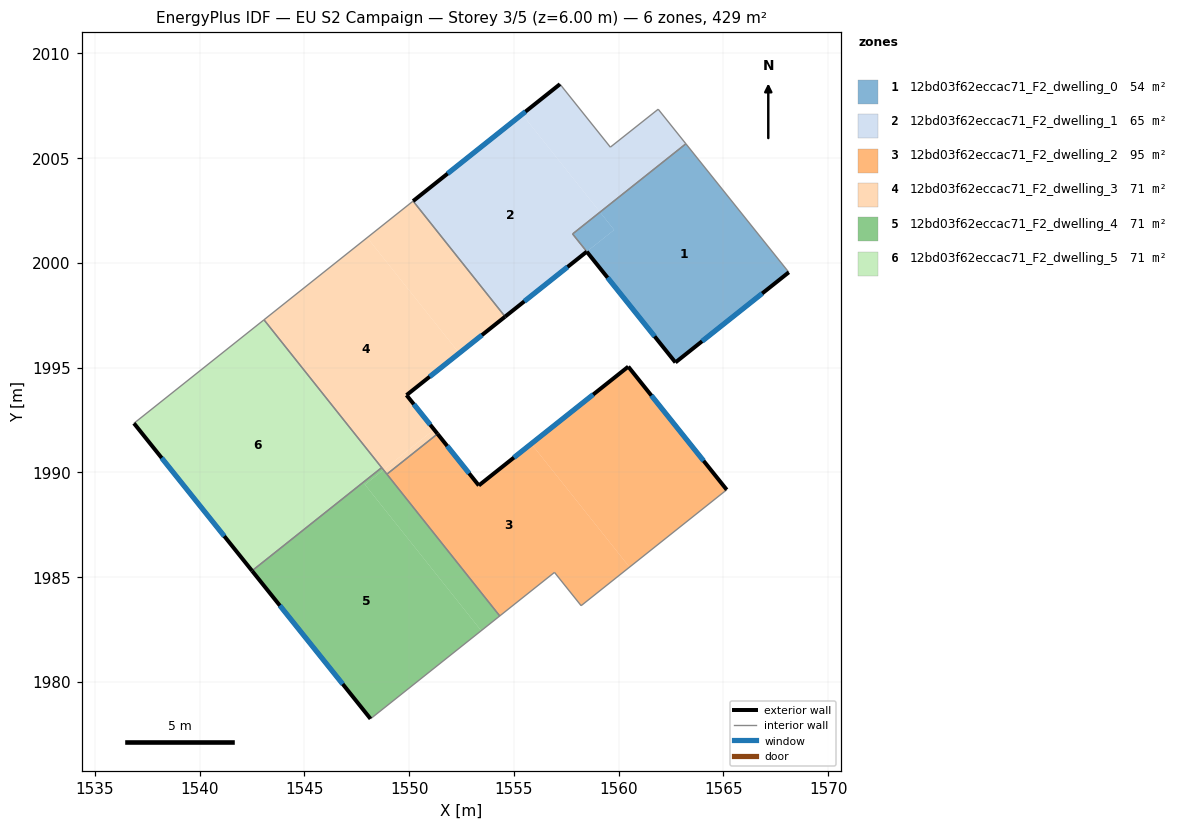
=== STOREY PLAN SPEC (per zone: floor XY polygon, exterior-wall plan segments, windows/doors) ===
zone 1: 12bd03f62eccac71_F2_dwelling_0  (54.3 m²)
  floor: (1563.21, 2005.69) (1568.12, 1999.55) (1562.71, 1995.25) (1558.48, 2000.54) (1559.78, 2001.58) (1559.11, 2002.43)
  floor: (1559.11, 2002.43) (1559.78, 2001.58) (1558.48, 2000.54) (1557.80, 2001.38)
  exterior wall: (1562.71, 1995.25) – (1568.12, 1999.55)  [6.9 m]
    window: (1563.98, 1996.26) – (1566.85, 1998.54)  [5.8 m²]
  exterior wall: (1558.48, 2000.54) – (1562.71, 1995.25)  [6.8 m]
    window: (1559.47, 1999.30) – (1561.72, 1996.49)  [5.7 m²]
  interior walls: 3
zone 2: 12bd03f62eccac71_F2_dwelling_1  (65.1 m²)
  floor: (1555.39, 2007.09) (1559.11, 2002.43) (1557.80, 2001.38) (1558.48, 2000.54) (1554.58, 1997.44) (1550.19, 2002.95)
  floor: (1561.89, 2007.34) (1563.21, 2005.69) (1559.11, 2002.43) (1555.39, 2007.09) (1557.20, 2008.53) (1559.60, 2005.53)
  exterior wall: (1557.20, 2008.53) – (1550.19, 2002.95)  [9.0 m]
    window: (1555.55, 2007.22) – (1551.84, 2004.26)  [7.6 m²]
  exterior wall: (1554.58, 1997.44) – (1558.48, 2000.54)  [5.0 m]
    window: (1555.50, 1998.17) – (1557.56, 1999.81)  [4.2 m²]
  interior walls: 6
zone 3: 12bd03f62eccac71_F2_dwelling_2  (94.9 m²)
  floor: (1555.83, 1991.37) (1560.52, 1985.48) (1558.21, 1983.64) (1556.94, 1985.23) (1554.32, 1983.15) (1548.94, 1989.92) (1551.35, 1991.84) (1553.33, 1989.38)
  floor: (1560.46, 1995.05) (1565.16, 1989.17) (1560.52, 1985.48) (1555.83, 1991.37)
  exterior wall: (1553.33, 1989.38) – (1551.35, 1991.84)  [3.2 m]
    window: (1552.86, 1989.96) – (1551.82, 1991.26)  [2.7 m²]
  exterior wall: (1560.46, 1995.05) – (1553.33, 1989.38)  [9.1 m]
    window: (1558.78, 1993.72) – (1555.00, 1990.71)  [7.7 m²]
  exterior wall: (1565.16, 1989.17) – (1560.46, 1995.05)  [7.5 m]
    window: (1564.05, 1990.56) – (1561.56, 1993.67)  [6.3 m²]
  interior walls: 5
zone 4: 12bd03f62eccac71_F2_dwelling_3  (71.4 m²)
  floor: (1548.00, 2001.21) (1552.39, 1995.69) (1549.88, 1993.69) (1551.19, 1992.05) (1548.78, 1990.12) (1543.07, 1997.29)
  floor: (1551.19, 1992.05) (1551.35, 1991.84) (1548.94, 1989.92) (1548.78, 1990.12)
  floor: (1550.19, 2002.95) (1554.58, 1997.44) (1552.39, 1995.69) (1548.00, 2001.21)
  exterior wall: (1549.88, 1993.69) – (1554.58, 1997.44)  [6.0 m]
    window: (1550.98, 1994.57) – (1553.48, 1996.56)  [5.1 m²]
  exterior wall: (1551.35, 1991.84) – (1549.88, 1993.69)  [2.4 m]
    window: (1551.01, 1992.28) – (1550.22, 1993.26)  [2.0 m²]
  interior walls: 5
zone 5: 12bd03f62eccac71_F2_dwelling_4  (71.4 m²)
  floor: (1547.81, 1989.53) (1553.44, 1982.45) (1548.16, 1978.24) (1542.50, 1985.31)
  floor: (1548.78, 1990.12) (1554.32, 1983.15) (1553.44, 1982.45) (1547.89, 1989.42)
  floor: (1548.69, 1990.23) (1548.78, 1990.12) (1547.89, 1989.42) (1547.81, 1989.53)
  exterior wall: (1542.50, 1985.31) – (1548.16, 1978.24)  [9.0 m]
    window: (1543.83, 1983.65) – (1546.83, 1979.90)  [7.6 m²]
  interior walls: 4
zone 6: 12bd03f62eccac71_F2_dwelling_5  (71.4 m²)
  floor: (1543.07, 1997.29) (1548.69, 1990.23) (1542.50, 1985.31) (1536.87, 1992.35)
  exterior wall: (1536.87, 1992.35) – (1542.50, 1985.31)  [9.0 m]
    window: (1538.19, 1990.69) – (1541.18, 1986.96)  [7.6 m²]
  interior walls: 3

=== DERIVED (storey summary) ===
Building: EU S2 Campaign
Storey: 3 of 5  (floor level z = 6.00 m)
Storey gross floor area: 428.6 m²
Zones on this storey: 6
  - 12bd03f62eccac71_F2_dwelling_0: floor 54.3 m²; exterior wall 13.7 m (41.1 m²); 2 window(s) 11.5 m²; WWR 28.1%
  - 12bd03f62eccac71_F2_dwelling_1: floor 65.1 m²; exterior wall 13.9 m (41.8 m²); 2 window(s) 11.8 m²; WWR 28.1%
  - 12bd03f62eccac71_F2_dwelling_2: floor 94.9 m²; exterior wall 19.8 m (59.4 m²); 3 window(s) 16.7 m²; WWR 28.1%
  - 12bd03f62eccac71_F2_dwelling_3: floor 71.4 m²; exterior wall 8.4 m (25.1 m²); 2 window(s) 7.1 m²; WWR 28.1%
  - 12bd03f62eccac71_F2_dwelling_4: floor 71.4 m²; exterior wall 9.0 m (27.1 m²); 1 window(s) 7.6 m²; WWR 28.1%
  - 12bd03f62eccac71_F2_dwelling_5: floor 71.4 m²; exterior wall 9.0 m (27.1 m²); 1 window(s) 7.6 m²; WWR 28.1%
Zone adjacency (shared interzone walls):
  - 12bd03f62eccac71_F2_dwelling_0 ↔ 12bd03f62eccac71_F2_dwelling_1
  - 12bd03f62eccac71_F2_dwelling_1 ↔ 12bd03f62eccac71_F2_dwelling_3
  - 12bd03f62eccac71_F2_dwelling_2 ↔ 12bd03f62eccac71_F2_dwelling_3
  - 12bd03f62eccac71_F2_dwelling_2 ↔ 12bd03f62eccac71_F2_dwelling_4
  - 12bd03f62eccac71_F2_dwelling_3 ↔ 12bd03f62eccac71_F2_dwelling_4
  - 12bd03f62eccac71_F2_dwelling_3 ↔ 12bd03f62eccac71_F2_dwelling_5
  - 12bd03f62eccac71_F2_dwelling_4 ↔ 12bd03f62eccac71_F2_dwelling_5